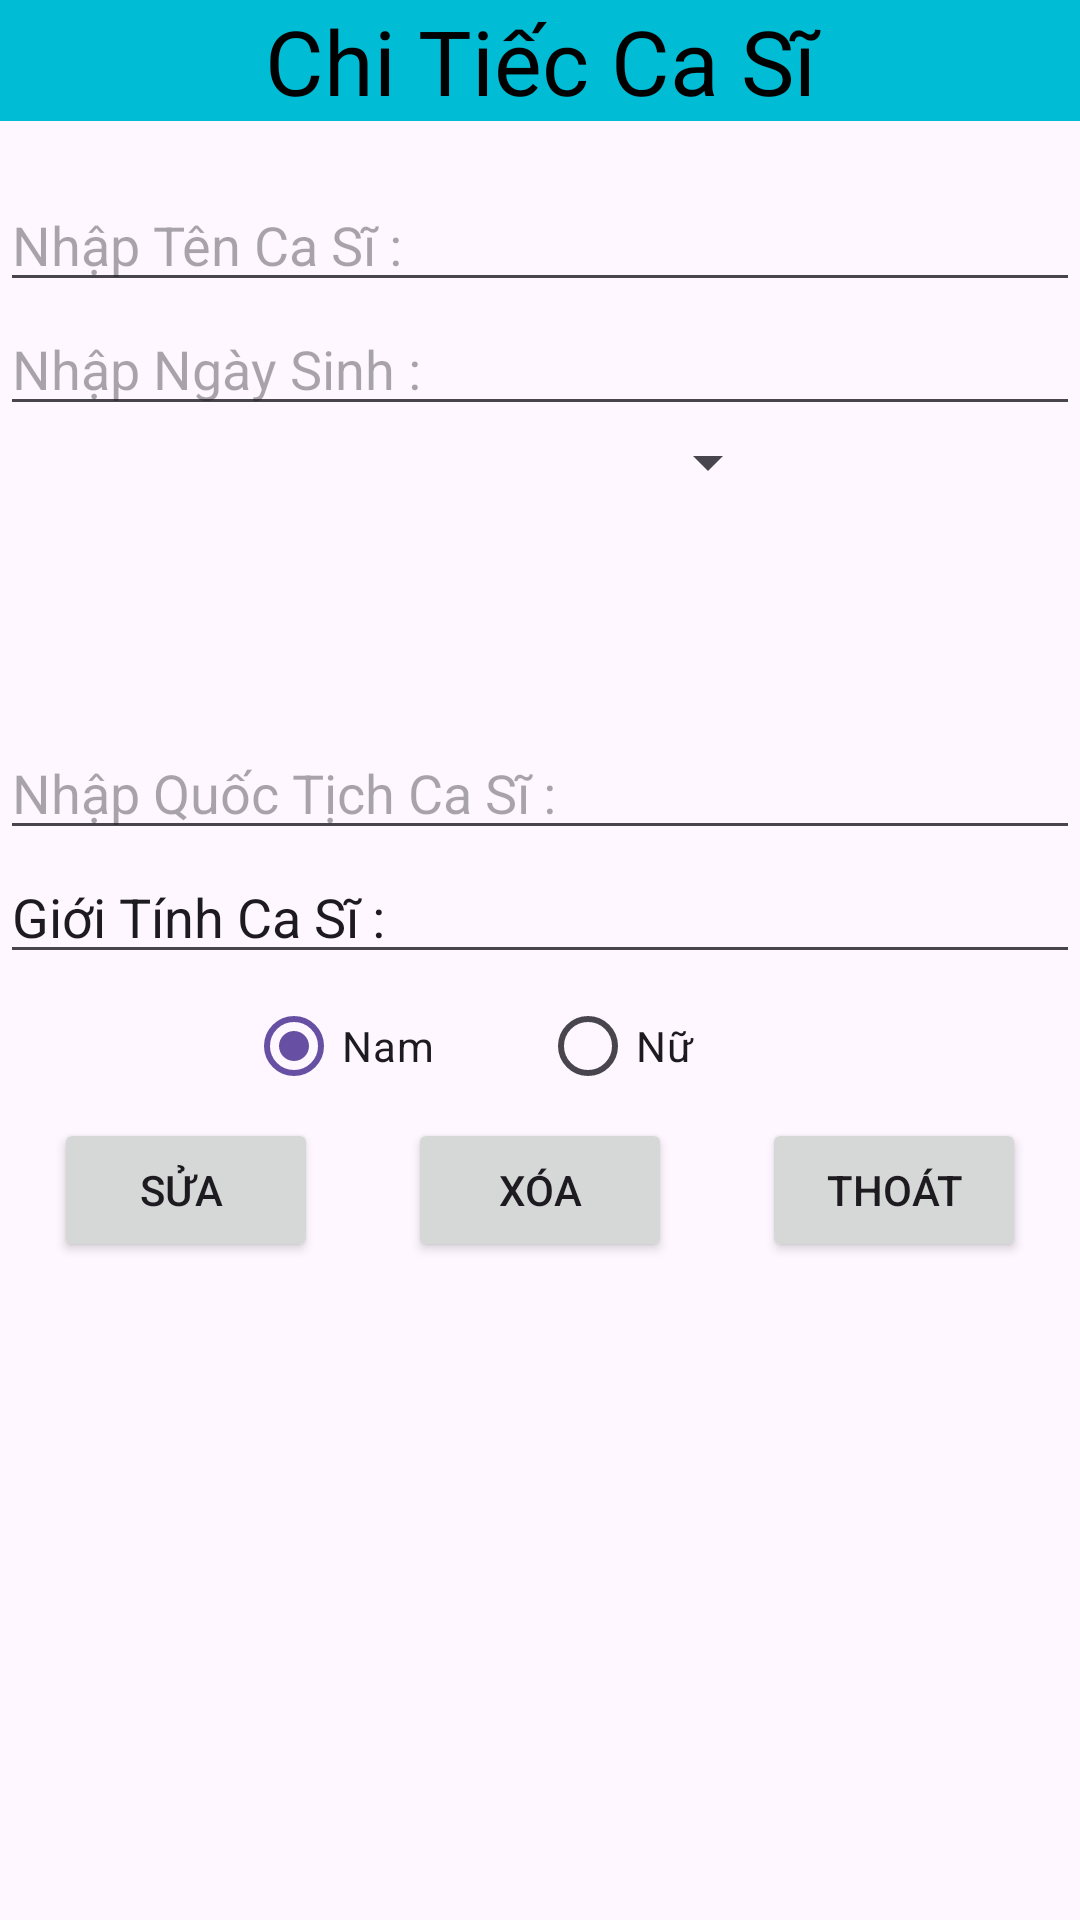

Produce the Android XML layout that renders to this screen, including the resource entries it uses.
<!-- AndroidManifest.xml: application theme Theme.QuanLyAmNhac -->
<!-- res/layout/activity_chi_tiec_ca_si.xml -->
<?xml version="1.0" encoding="utf-8"?>
<LinearLayout xmlns:android="http://schemas.android.com/apk/res/android"
    xmlns:app="http://schemas.android.com/apk/res-auto"
    xmlns:tools="http://schemas.android.com/tools"
    android:layout_width="match_parent"
    android:layout_height="match_parent"
    android:orientation="vertical"
    tools:context=".ChiTiecCaSi">
    <TextView
        android:layout_width="match_parent"
        android:layout_height="wrap_content"
        android:background="#00BCD4"
        android:gravity="center"
        android:text="Chi Tiếc Ca Sĩ"
        android:textColor="#000000"
        android:textSize="30dp" />

    <TextView
        android:id="@+id/tvMaCS"
        android:layout_width="match_parent"
        android:layout_height="wrap_content" />
    <EditText
        android:id="@+id/edtTenCaSi"
        android:layout_width="match_parent"
        android:layout_height="wrap_content"
        android:hint="Nhập Tên Ca Sĩ :" />
    <EditText
        android:id="@+id/edtNgaySinh"
        android:layout_width="match_parent"
        android:layout_height="wrap_content"
        android:hint="Nhập Ngày Sinh :" />
    <LinearLayout
        android:layout_width="match_parent"
        android:layout_height="wrap_content"
        android:orientation="horizontal" >

        <Spinner
            android:layout_width="wrap_content"
            android:layout_height="wrap_content"
            android:layout_weight="1"
            android:id="@+id/spLoaiNhac" />
        <ImageView
            android:layout_width="100dp"
            android:layout_height="100dp"
            android:id="@+id/ivHinh" />

    </LinearLayout>
    <EditText
        android:id="@+id/edtQuocTich"
        android:layout_width="match_parent"
        android:layout_height="wrap_content"
        android:hint="Nhập Quốc Tịch Ca Sĩ :" />
    <EditText
        android:layout_width="match_parent"
        android:layout_height="wrap_content"
        android:text="Giới Tính Ca Sĩ :"/>
    <RadioGroup
        android:layout_width="match_parent"
        android:layout_height="wrap_content"
        android:orientation="horizontal"
        android:gravity="center">

        <RadioButton
            android:id="@+id/radNam"
            android:layout_width="78dp"
            android:layout_height="wrap_content"
            android:checked="true"
            android:text="Nam" />

        <RadioButton
            android:id="@+id/radNu"
            android:layout_width="78dp"
            android:layout_height="wrap_content"
            android:layout_marginLeft="20dp"
            android:layout_marginRight="20dp"
            android:text="Nữ" />
    </RadioGroup>
    <LinearLayout

        android:layout_width="match_parent"
        android:layout_height="wrap_content"
        android:gravity="center"
        android:orientation="horizontal">

        <Button
            android:id="@+id/btnSua"
            android:layout_width="wrap_content"
            android:layout_height="wrap_content"
            android:layout_marginRight="30dp"
            android:text="Sửa " />

        <Button
            android:id="@+id/btnXoa"
            android:layout_width="wrap_content"
            android:layout_height="wrap_content"
            android:layout_marginRight="30dp"
            android:text="Xóa"/>

        <Button
            android:id="@+id/btnThoat"
            android:layout_width="wrap_content"
            android:layout_height="wrap_content"
            android:text="Thoát" />
    </LinearLayout>

</LinearLayout>
<!-- resources referenced by this layout -->
<resources>
  <style name="Theme.QuanLyAmNhac" parent="Base.Theme.QuanLyAmNhac" />
  <style name="Base.Theme.QuanLyAmNhac" parent="Theme.Material3.DayNight">
          
          
      </style>
</resources>
